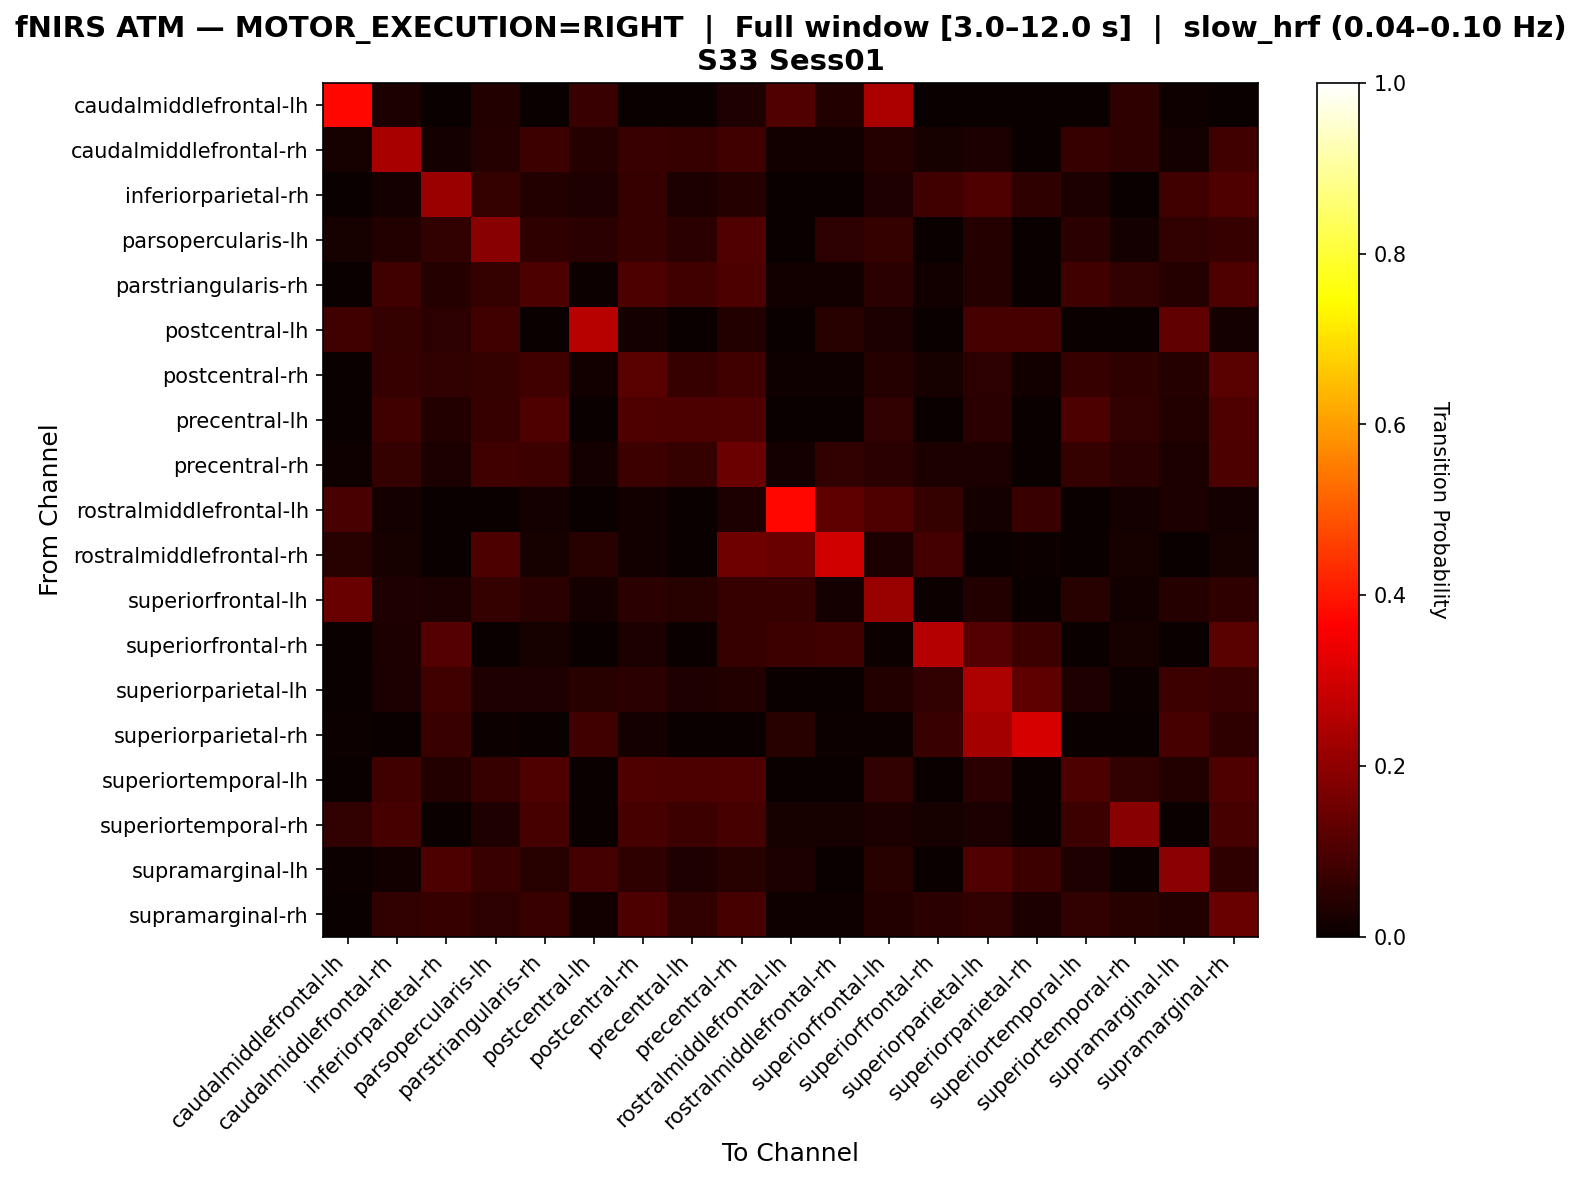

The file beside this chart, header and first rows:
, caudalmiddlefrontal-lh, caudalmiddlefrontal-rh, inferiorparietal-rh, parsopercularis-lh, parstriangularis-rh, postcentral-lh, postcentral-rh, precentral-lh, precentral-rh, rostralmiddlefrontal-lh, rostralmiddlefrontal-rh, superiorfrontal-lh, superiorfrontal-rh, superiorparietal-lh, superiorparietal-rh, superiortemporal-lh, superiortemporal-rh, supramarginal-lh, supramarginal-rh
caudalmiddlefrontal-lh, 0.3778, 0.02778, 0.0, 0.03889, 0.0, 0.07222, 0.0, 0.0, 0.03333, 0.1056, 0.03889, 0.2389, 0.0, 0.0, 0.0, 0.0, 0.05556, 0.01111, 0.0
caudalmiddlefrontal-rh, 0.02341, 0.2375, 0.01672, 0.04013, 0.07692, 0.04013, 0.07358, 0.06689, 0.08361, 0.01338, 0.01338, 0.04013, 0.02007, 0.0301, 0.0, 0.06689, 0.05686, 0.01672, 0.08361
inferiorparietal-rh, 0.0, 0.01702, 0.217, 0.06383, 0.0383, 0.03404, 0.06809, 0.02979, 0.04255, 0.0, 0.0, 0.03404, 0.08085, 0.1021, 0.05532, 0.02979, 0.0, 0.08511, 0.1021
parsopercularis-lh, 0.02166, 0.0361, 0.06137, 0.1877, 0.05776, 0.05054, 0.06859, 0.05054, 0.1083, 0.0, 0.05415, 0.06498, 0.0, 0.03971, 0.0, 0.05054, 0.01805, 0.06137, 0.06859
parstriangularis-rh, 0.0, 0.07942, 0.03971, 0.06498, 0.1011, 0.00722, 0.1011, 0.08303, 0.1011, 0.01444, 0.01444, 0.05054, 0.01444, 0.03971, 0.0, 0.08303, 0.06137, 0.03971, 0.1047
postcentral-lh, 0.08387, 0.06452, 0.05161, 0.08387, 0.0, 0.2581, 0.01935, 0.0, 0.03871, 0.0, 0.04516, 0.02581, 0.0, 0.09032, 0.09032, 0.0, 0.0, 0.129, 0.01935
postcentral-rh, 0.0, 0.06647, 0.06042, 0.06344, 0.08459, 0.01511, 0.1178, 0.06949, 0.08459, 0.009063, 0.009063, 0.0423, 0.02115, 0.05136, 0.01511, 0.06949, 0.0574, 0.0423, 0.1208
precentral-lh, 0.0, 0.0812, 0.03846, 0.06838, 0.1026, 0.0, 0.1026, 0.09829, 0.1026, 0.0, 0.0, 0.05983, 0.0, 0.04701, 0.0, 0.09829, 0.05983, 0.03846, 0.1026
precentral-rh, 0.01108, 0.06371, 0.03047, 0.0831, 0.07756, 0.01662, 0.07756, 0.06371, 0.1468, 0.01939, 0.06094, 0.04709, 0.03047, 0.03047, 0.0, 0.06371, 0.04709, 0.03047, 0.09972
rostralmiddlefrontal-lh, 0.09581, 0.01796, 0.0, 0.0, 0.01796, 0.0, 0.01198, 0.0, 0.02994, 0.3772, 0.1257, 0.1018, 0.06587, 0.01796, 0.07186, 0.0, 0.01796, 0.02994, 0.01796
rostralmiddlefrontal-rh, 0.04317, 0.02158, 0.0, 0.1007, 0.02158, 0.04317, 0.01439, 0.0, 0.1511, 0.1439, 0.295, 0.02878, 0.08633, 0.0, 0.007194, 0.0, 0.02158, 0.0, 0.02158
superiorfrontal-lh, 0.1443, 0.03436, 0.03093, 0.06529, 0.04811, 0.01718, 0.04811, 0.04467, 0.06873, 0.06873, 0.01718, 0.2131, 0.006873, 0.0378, 0.0, 0.04467, 0.01375, 0.04124, 0.05498
superiorfrontal-rh, 0.0, 0.02759, 0.1103, 0.0, 0.02069, 0.0, 0.02759, 0.0, 0.06897, 0.07586, 0.08276, 0.006897, 0.2552, 0.1103, 0.07586, 0.0, 0.02069, 0.0, 0.1172
superiorparietal-lh, 0.0, 0.02524, 0.08202, 0.0347, 0.0347, 0.04416, 0.04732, 0.0347, 0.03785, 0.003155, 0.0, 0.03785, 0.05994, 0.2429, 0.1262, 0.0347, 0.006309, 0.07571, 0.07256
superiorparietal-rh, 0.00565, 0.0, 0.07345, 0.00565, 0.0, 0.08475, 0.01695, 0.0, 0.0, 0.0452, 0.00565, 0.00565, 0.07345, 0.2316, 0.3051, 0.0, 0.0, 0.0904, 0.0565
superiortemporal-lh, 0.0, 0.0812, 0.03846, 0.06838, 0.1026, 0.0, 0.1026, 0.09829, 0.1026, 0.0, 0.0, 0.05983, 0.0, 0.04701, 0.0, 0.09829, 0.05983, 0.03846, 0.1026
superiortemporal-rh, 0.06, 0.09, 0.0, 0.035, 0.09, 0.0, 0.09, 0.075, 0.09, 0.02, 0.02, 0.03, 0.02, 0.025, 0.0, 0.075, 0.19, 0.0, 0.09
supramarginal-lh, 0.004808, 0.01442, 0.101, 0.07212, 0.04327, 0.08654, 0.05769, 0.03365, 0.04327, 0.02885, 0.0, 0.04327, 0.0, 0.1058, 0.07692, 0.03365, 0.004808, 0.1923, 0.05769
supramarginal-rh, 0.0, 0.05913, 0.06941, 0.05398, 0.07198, 0.01285, 0.1003, 0.05913, 0.09254, 0.01028, 0.01028, 0.03856, 0.04884, 0.0617, 0.03085, 0.05913, 0.0437, 0.03599, 0.1414
